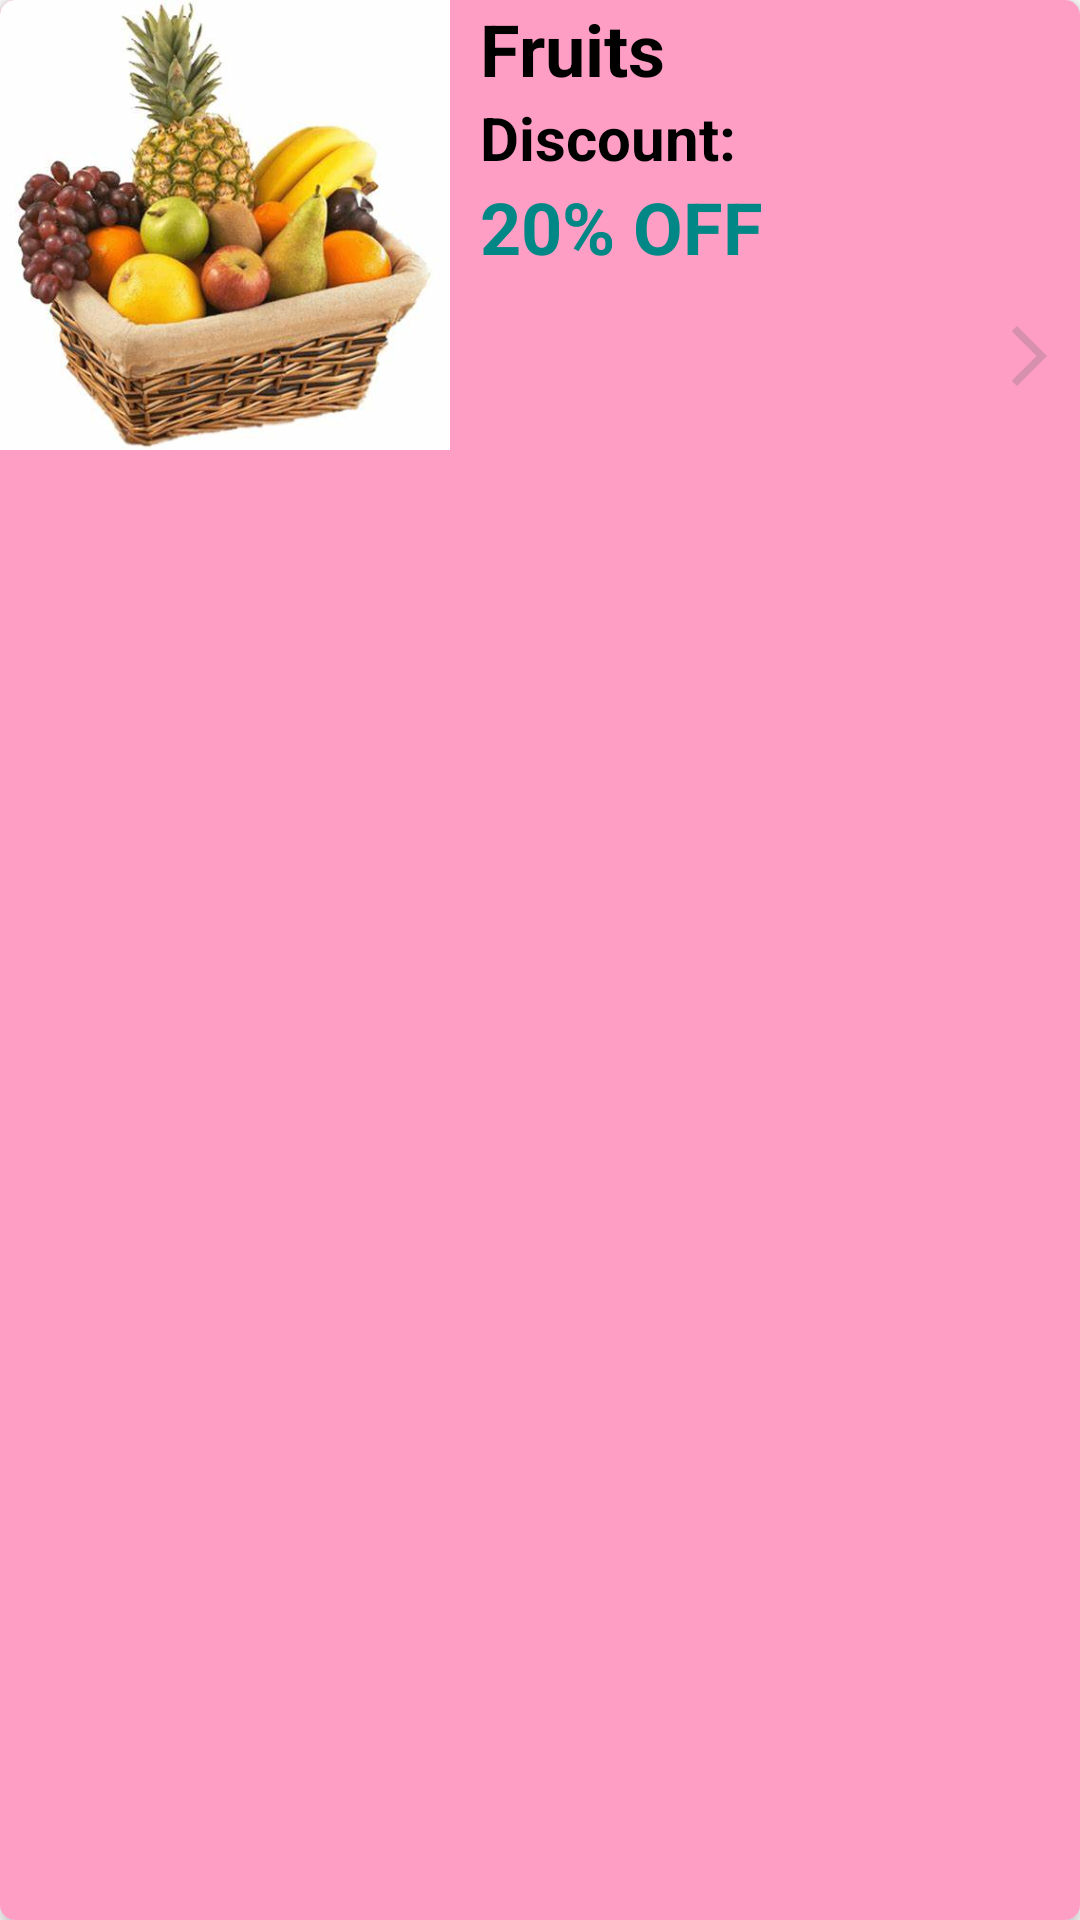

Reconstruct the res/layout file that produces this screen, plus the resources it refers to.
<!-- AndroidManifest.xml: application theme Theme.GrocerGrid -->
<!-- res/layout/nav_cat_item.xml -->
<?xml version="1.0" encoding="utf-8"?>
<androidx.cardview.widget.CardView
    xmlns:android="http://schemas.android.com/apk/res/android"
    android:layout_width="match_parent"
    android:layout_height="wrap_content"
    xmlns:app="http://schemas.android.com/apk/res-auto"
    android:layout_marginTop="7dp"
    app:cardCornerRadius="5dp"
   app:cardElevation="4dp">
    <LinearLayout

        android:background="@color/lightpink"
        android:layout_width="match_parent"
        android:layout_height="match_parent"
        android:orientation="horizontal">


        <ImageView
            android:background="@color/lightpink"
            android:id="@+id/cat_nav_img"
            android:scaleType="centerInside"
            android:layout_width="150dp"
            android:src="@drawable/basketfruits"
            android:layout_height="150dp"/>
        <LinearLayout
            android:layout_width="match_parent"
            android:layout_height="match_parent"
            android:layout_marginLeft="10dp"
            android:orientation="vertical">
            <TextView
                android:id="@+id/nav_cat_name"
                android:layout_width="wrap_content"
                android:layout_height="wrap_content"
                android:text="Fruits"
                android:textSize="24sp"
                android:textStyle="bold"
                android:textColor="@color/black"/>

            <TextView

                android:layout_width="wrap_content"
                android:layout_height="wrap_content"
                android:text="Discount:"
                android:textSize="20sp"
                android:textStyle="bold"
                android:textColor="@color/black"/>

            <TextView
                android:id="@+id/nav_cat_discount"
                android:layout_width="wrap_content"
                android:layout_height="wrap_content"
                android:text="20% OFF"
                android:textSize="24sp"
                android:textStyle="bold"
                android:textColor="@color/teal_700"/>

            <ImageView
                android:layout_width="wrap_content"
                android:layout_height="wrap_content"
                android:src="@drawable/baseline_arrow_forward_ios_24"
                android:layout_gravity="end"
                android:layout_marginTop="15dp"
                android:layout_marginRight="5dp"/>

        </LinearLayout>

    </LinearLayout>



</androidx.cardview.widget.CardView>
<!-- resources referenced by this layout -->
<resources>
  <color name="black">#FF000000</color>
  <color name="lightpink">#D0FF88B8</color>
  <color name="teal_700">#FF018786</color>
  <!-- drawable baseline_arrow_forward_ios_24 (drawable) -->
  <vector android:autoMirrored="true" android:height="24dp"
      android:tint="#D790AD" android:viewportHeight="24"
      android:viewportWidth="24" android:width="24dp" xmlns:android="http://schemas.android.com/apk/res/android">
      <path android:fillColor="@android:color/white" android:pathData="M6.23,20.23l1.77,1.77l10,-10l-10,-10l-1.77,1.77l8.23,8.23z"/>
  </vector>
  <!-- drawable basketfruits: png bitmap (drawable, 258075 bytes) -->
  <style name="Theme.GrocerGrid" parent="Theme.MaterialComponents.DayNight.NoActionBar">
          
          <item name="colorPrimary">@color/pink</item>
          <item name="colorPrimaryVariant">@color/purple_700</item>
          <item name="colorOnPrimary">@color/white</item>
          
          <item name="colorSecondary">@color/teal_200</item>
          <item name="colorSecondaryVariant">@color/teal_700</item>
          <item name="colorOnSecondary">@color/black</item>
          
          <item name="android:statusBarColor">?attr/colorPrimaryVariant</item>
          
      </style>
  <color name="pink">#FF88D2</color>
  <color name="purple_700">#FF3700B3</color>
  <color name="white">#FFFFFFFF</color>
  <color name="teal_200">#FF03DAC5</color>
</resources>
